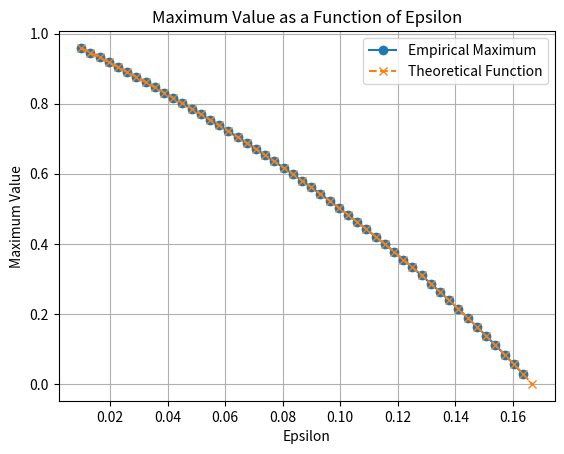

The script that saved this image:
import numpy as np
import matplotlib.pyplot as plt


def objective_function(a, b, c):
    denominator = a * b * c
    numerator = 1 - 4 * (a * b + a * c + b * c)
    if denominator <= 0:  # Avoid division by zero
        return -np.inf
    value = np.sqrt(numerator / denominator + 9)
    return value if np.isreal(value) and value > 0 else -np.inf


def grid_search_max(epsilon, grid_size=100):
    best_value = -np.inf
    best_triplet = None

    lower_bound = 2 * epsilon
    upper_bound = 1 / 2 - epsilon

    a_values = np.linspace(lower_bound, upper_bound, grid_size)

    for a in a_values:
        for b in a_values:
            c = 1 - (a + b)
            if lower_bound < c < upper_bound:
                value = objective_function(a, b, c)
                if value > best_value:
                    best_value = value
                    best_triplet = (a, b, c)

    return best_value, best_triplet


def theoretical_function(epsilon):
    return np.sqrt(9 - (2 * (1 - 3 * epsilon)) / ((1 / 2 - epsilon) ** 2))


if __name__ == "__main__":
    # Example usage
    epsilon_values = np.linspace(0.01, 1 / 6, 50)
    max_values = [grid_search_max(eps)[0] for eps in epsilon_values]
    theoretical_values = [theoretical_function(eps) for eps in epsilon_values]

    plt.plot(epsilon_values, max_values, marker='o', label="Empirical Maximum")
    plt.plot(epsilon_values, theoretical_values, marker='x', linestyle='--', label="Theoretical Function")
    plt.xlabel("Epsilon")
    plt.ylabel("Maximum Value")
    plt.title("Maximum Value as a Function of Epsilon")
    plt.legend()
    plt.grid()
    plt.show()

    # Print result for a single epsilon
    epsilon = 0.01  # Define small epsilon
    best_value, best_triplet = grid_search_max(epsilon)
    print("Maximum value:", best_value)
    print("Best (a, b, c):", best_triplet)
